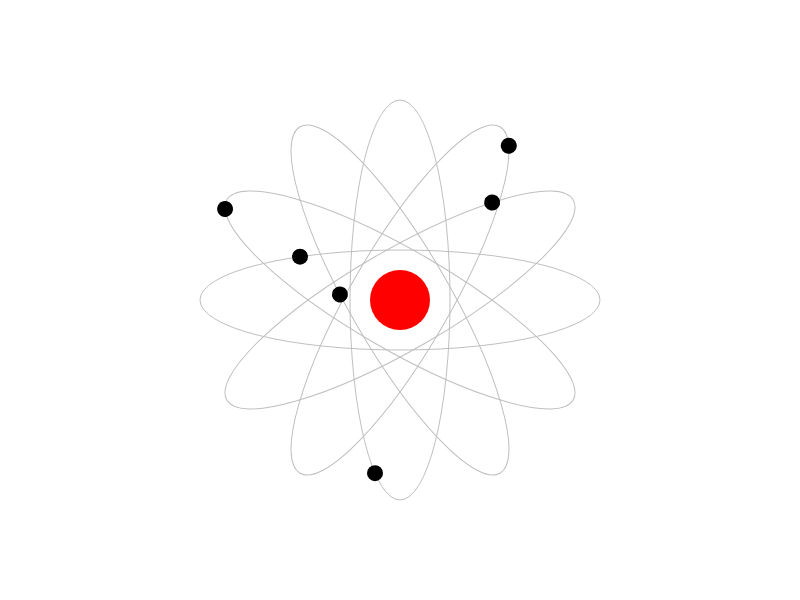
t = 0.00 s
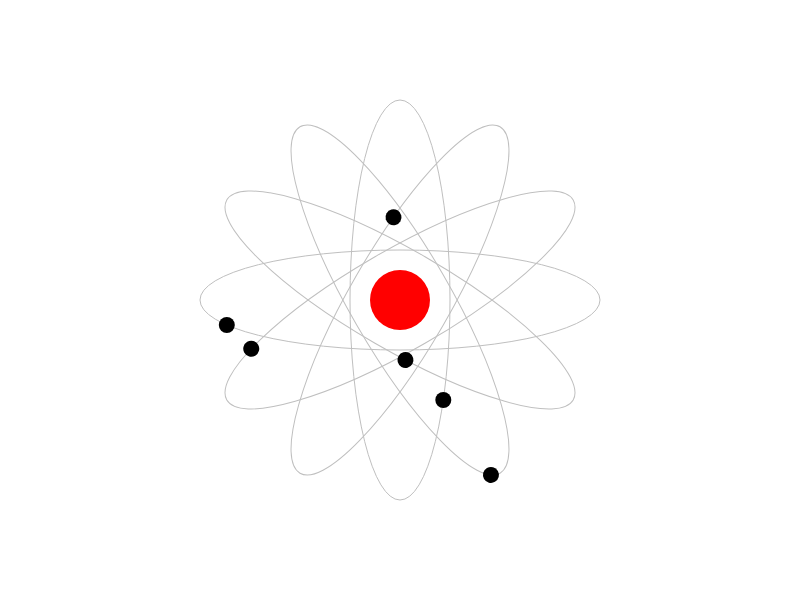
t = 0.50 s
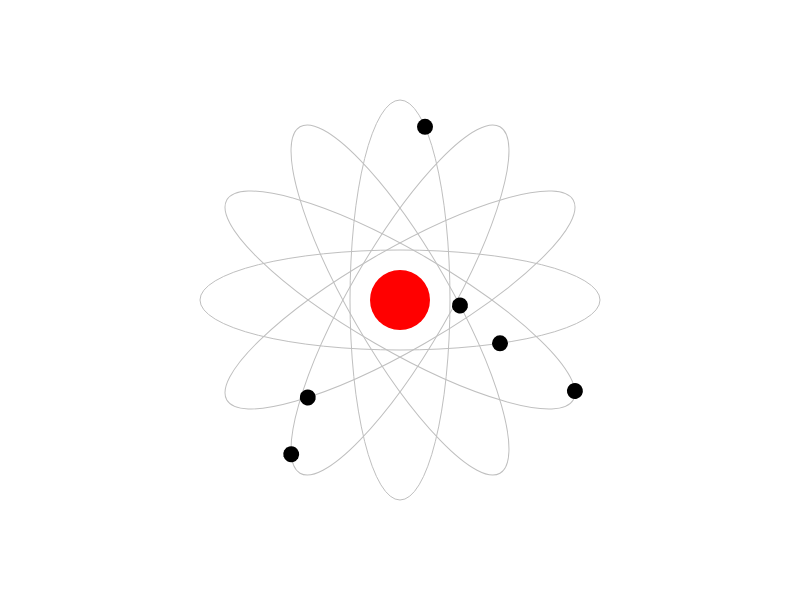
t = 1.00 s
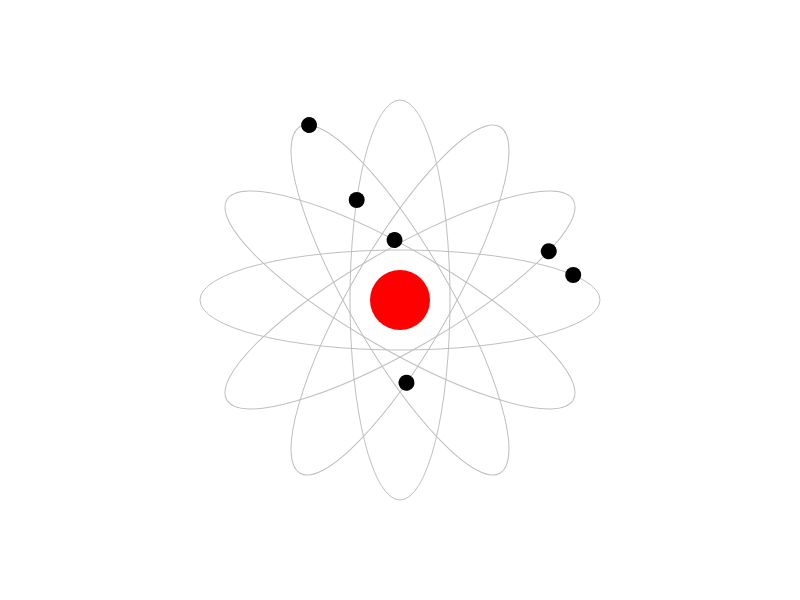
t = 1.50 s

The animated SVG that drew these frames (rendered in a browser with its animation timeline set to each time). Animation: 12 SMIL elements (animateTransform=12); one cycle of 2.00 s, repeats indefinitely.

<?xml version="1.0" encoding="US-ASCII" standalone="no"?>
<!DOCTYPE svg PUBLIC "-//W3C//DTD SVG 1.1//EN"
  "http://www.w3.org/Graphics/SVG/1.1/DTD/svg11.dtd">
<svg width="800" height="600" xmlns="http://www.w3.org/2000/svg" version="1.1"><g transform="translate(400,300)"><g transform="rotate(30)"><g stroke="#bfbfbf" stroke-opacity="1" stroke-width="1"><g fill="#000000" fill-opacity="0"><ellipse rx="50" ry="200"/></g></g><g fill="#000000" fill-opacity="1"><g transform="scale(0.25,1.0)"><g transform="rotate(-70)"><g transform="rotate(0)"><animateTransform attributeName="transform" type="rotate" repeatCount="indefinite" begin="0" dur="2" keyTimes="0;1" values="360;0"/><g transform="translate(200,0)"><g transform="rotate(0)"><animateTransform attributeName="transform" type="rotate" repeatCount="indefinite" begin="0" dur="2" keyTimes="0;1" values="0;360"/><g transform="rotate(70)"><ellipse rx="32" ry="8"/></g></g></g></g></g></g></g></g><g transform="rotate(60)"><g stroke="#bfbfbf" stroke-opacity="1" stroke-width="1"><g fill="#000000" fill-opacity="0"><ellipse rx="50" ry="200"/></g></g><g fill="#000000" fill-opacity="1"><g transform="scale(0.25,1.0)"><g transform="rotate(-140)"><g transform="rotate(0)"><animateTransform attributeName="transform" type="rotate" repeatCount="indefinite" begin="0" dur="2" keyTimes="0;1" values="360;0"/><g transform="translate(200,0)"><g transform="rotate(0)"><animateTransform attributeName="transform" type="rotate" repeatCount="indefinite" begin="0" dur="2" keyTimes="0;1" values="0;360"/><g transform="rotate(140)"><ellipse rx="32" ry="8"/></g></g></g></g></g></g></g></g><g transform="rotate(90)"><g stroke="#bfbfbf" stroke-opacity="1" stroke-width="1"><g fill="#000000" fill-opacity="0"><ellipse rx="50" ry="200"/></g></g><g fill="#000000" fill-opacity="1"><g transform="scale(0.25,1.0)"><g transform="rotate(-210)"><g transform="rotate(0)"><animateTransform attributeName="transform" type="rotate" repeatCount="indefinite" begin="0" dur="2" keyTimes="0;1" values="360;0"/><g transform="translate(200,0)"><g transform="rotate(0)"><animateTransform attributeName="transform" type="rotate" repeatCount="indefinite" begin="0" dur="2" keyTimes="0;1" values="0;360"/><g transform="rotate(210)"><ellipse rx="32" ry="8"/></g></g></g></g></g></g></g></g><g transform="rotate(120)"><g stroke="#bfbfbf" stroke-opacity="1" stroke-width="1"><g fill="#000000" fill-opacity="0"><ellipse rx="50" ry="200"/></g></g><g fill="#000000" fill-opacity="1"><g transform="scale(0.25,1.0)"><g transform="rotate(-280)"><g transform="rotate(0)"><animateTransform attributeName="transform" type="rotate" repeatCount="indefinite" begin="0" dur="2" keyTimes="0;1" values="360;0"/><g transform="translate(200,0)"><g transform="rotate(0)"><animateTransform attributeName="transform" type="rotate" repeatCount="indefinite" begin="0" dur="2" keyTimes="0;1" values="0;360"/><g transform="rotate(280)"><ellipse rx="32" ry="8"/></g></g></g></g></g></g></g></g><g transform="rotate(150)"><g stroke="#bfbfbf" stroke-opacity="1" stroke-width="1"><g fill="#000000" fill-opacity="0"><ellipse rx="50" ry="200"/></g></g><g fill="#000000" fill-opacity="1"><g transform="scale(0.25,1.0)"><g transform="rotate(-350)"><g transform="rotate(0)"><animateTransform attributeName="transform" type="rotate" repeatCount="indefinite" begin="0" dur="2" keyTimes="0;1" values="360;0"/><g transform="translate(200,0)"><g transform="rotate(0)"><animateTransform attributeName="transform" type="rotate" repeatCount="indefinite" begin="0" dur="2" keyTimes="0;1" values="0;360"/><g transform="rotate(350)"><ellipse rx="32" ry="8"/></g></g></g></g></g></g></g></g><g transform="rotate(180)"><g stroke="#bfbfbf" stroke-opacity="1" stroke-width="1"><g fill="#000000" fill-opacity="0"><ellipse rx="50" ry="200"/></g></g><g fill="#000000" fill-opacity="1"><g transform="scale(0.25,1.0)"><g transform="rotate(-420)"><g transform="rotate(0)"><animateTransform attributeName="transform" type="rotate" repeatCount="indefinite" begin="0" dur="2" keyTimes="0;1" values="360;0"/><g transform="translate(200,0)"><g transform="rotate(0)"><animateTransform attributeName="transform" type="rotate" repeatCount="indefinite" begin="0" dur="2" keyTimes="0;1" values="0;360"/><g transform="rotate(420)"><ellipse rx="32" ry="8"/></g></g></g></g></g></g></g></g><g fill="#ff0000" fill-opacity="1"><circle r="30"/></g></g></svg>
